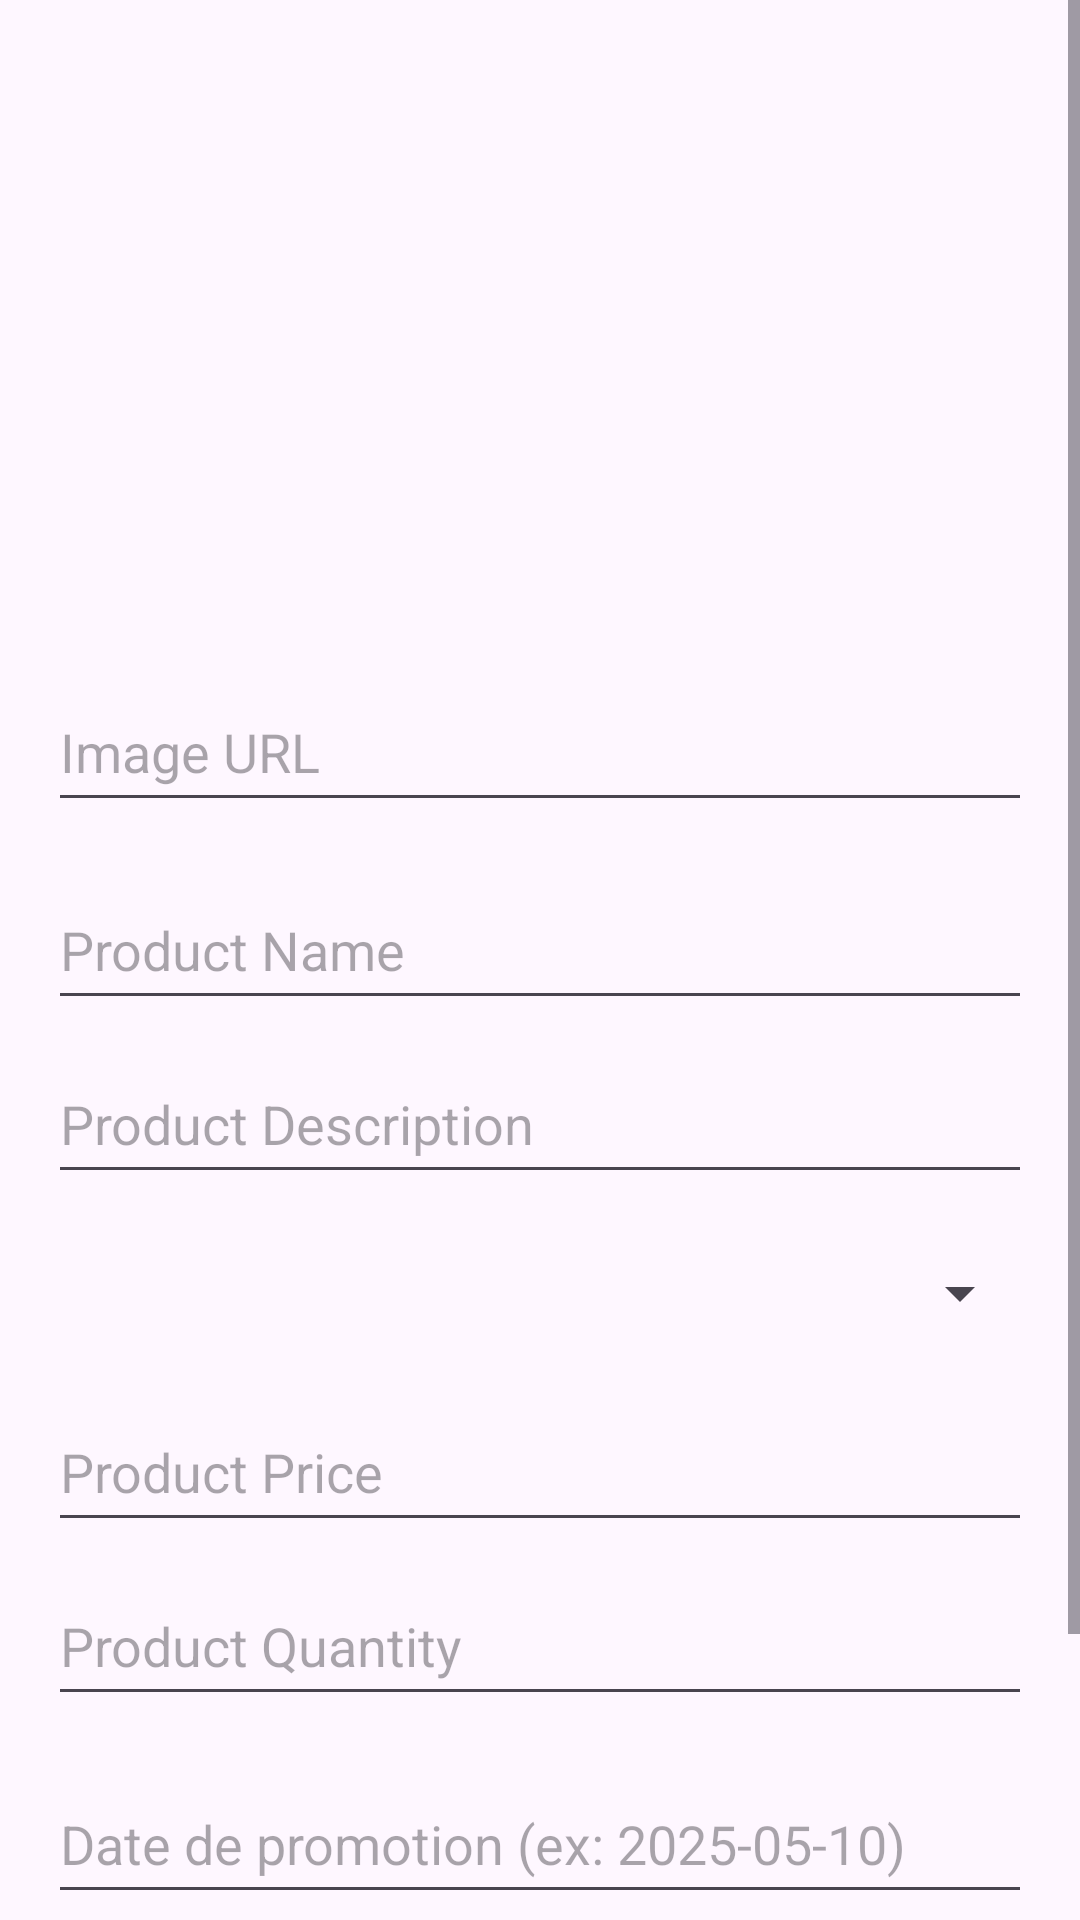

Layout XML and referenced resources for this Android screen:
<!-- AndroidManifest.xml: application theme Theme.Lab11_Ghannane -->
<!-- res/layout/activity_edit_product.xml -->
<?xml version="1.0" encoding="utf-8"?>
<ScrollView xmlns:android="http://schemas.android.com/apk/res/android"
    xmlns:tools="http://schemas.android.com/tools"
    android:layout_width="match_parent"
    android:layout_height="match_parent"
    tools:context=".EditProductActivity">

    <LinearLayout
        android:layout_width="match_parent"
        android:layout_height="wrap_content"
        android:orientation="vertical"
        android:padding="16dp">

        
        <ImageView
            android:id="@+id/imageViewProduct"
            android:layout_width="match_parent"
            android:layout_height="200dp"
            android:scaleType="centerCrop"
            android:layout_marginBottom="8dp" />

        
        <EditText
            android:id="@+id/editTextImageUrl"
            android:layout_width="match_parent"
            android:layout_height="50dp"
            android:hint="Image URL"
            android:layout_marginBottom="16dp"
            android:inputType="textUri" />

        
        <EditText
            android:id="@+id/editTextName"
            android:layout_width="match_parent"
            android:layout_height="50dp"
            android:hint="Product Name"
            android:layout_marginBottom="8dp" />

        
        <EditText
            android:id="@+id/editTextDescription"
            android:layout_width="match_parent"
            android:layout_height="50dp"
            android:hint="Product Description"
            android:layout_marginBottom="8dp" />

        
        <Spinner
            android:id="@+id/spinnerCategory"
            android:layout_width="match_parent"
            android:layout_height="50dp"
            android:layout_marginBottom="8dp" />

        
        <EditText
            android:id="@+id/editTextPrice"
            android:layout_width="match_parent"
            android:layout_height="50dp"
            android:hint="Product Price"
            android:inputType="numberDecimal"
            android:layout_marginBottom="8dp" />

        
        <EditText
            android:id="@+id/editTextQuantity"
            android:layout_width="match_parent"
            android:layout_height="50dp"
            android:hint="Product Quantity"
            android:inputType="number"
            android:layout_marginBottom="16dp" />

        <EditText
            android:id="@+id/editTextDatePromotion"
            android:layout_width="match_parent"
            android:layout_height="50dp"
            android:hint="Date de promotion (ex: 2025-05-10)"
            android:inputType="text" />

        <EditText
            android:id="@+id/editTextPrixReduction"
            android:layout_width="match_parent"
            android:layout_height="50dp"
            android:hint="Prix de réduction"
            android:inputType="numberDecimal" />




        
        <Button
            android:id="@+id/buttonUpdateProduct"
            android:layout_width="match_parent"
            android:layout_height="wrap_content"
            android:text="Update Product" />

    </LinearLayout>
</ScrollView>
<!-- resources referenced by this layout -->
<resources>
  <style name="Theme.Lab11_Ghannane" parent="Base.Theme.Lab11_Ghannane" />
  <style name="Base.Theme.Lab11_Ghannane" parent="Theme.Material3.DayNight.NoActionBar">
          
          <item name="colorPrimary">@color/princ_color</item>
          <item name="colorPrimaryVariant">@color/princ_color</item>
          <item name="colorOnPrimary">@color/white</item>
  
          <item name="colorSecondary">@color/second_color</item>
          <item name="colorSecondaryVariant">@color/second_color</item>
          <item name="colorOnSecondary">@color/black</item>
          
          <item name="android:statusBarColor">@color/princ_color</item>
      </style>
  <color name="princ_color">#03A9F4</color>
  <color name="white">#FFFFFFFF</color>
  <color name="second_color">#57B2DE</color>
  <color name="black">#FF000000</color>
</resources>
